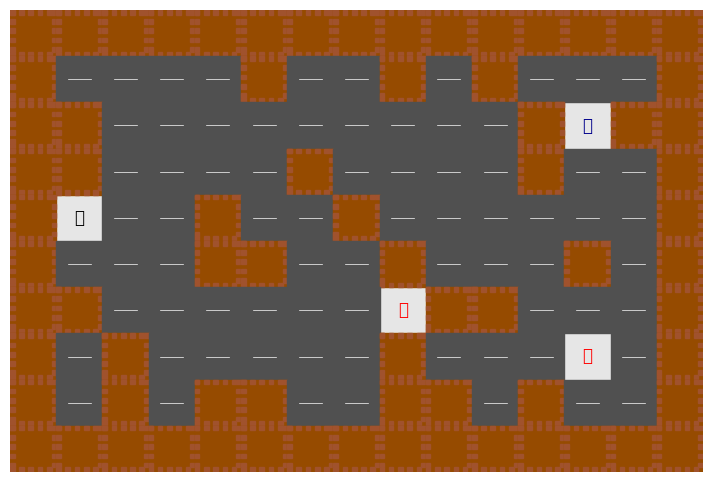

This chart was generated by the following Python code: (Note: this script raises an exception after producing the figure.)
import numpy as np
import matplotlib.pyplot as plt
from random import randint

# Initialize the maze
maze_height, maze_width = 10, 15
maze = np.full((maze_height, maze_width), ' ', dtype=object)  # Use object dtype for mixed types
maze[0, :] = maze[-1, :] = maze[:, 0] = maze[:, -1] = '\u2588'  # Thick border walls

# Set player, checkpoint, and goal positions
player_position = (randint(1, maze_height - 2), randint(1, maze_width - 2))
goal_position = (randint(1, maze_height - 2), randint(1, maze_width - 2))
checkpoint_pos = []

# Ensure player, checkpoints, and goal don't overlap
while goal_position == player_position or goal_position in checkpoint_pos:
    goal_position = (randint(1, maze_height - 2), randint(1, maze_width - 2))

maze[player_position] = 'P'
maze[goal_position] = 'G'

# Generate checkpoints ensuring they don't come together
def generate_checkpoints(num_checkpoints):
    for _ in range(num_checkpoints):
        checkpoint_candidate = (randint(1, maze_height - 2), randint(1, maze_width - 2))
        while checkpoint_candidate in checkpoint_pos or any(abs(checkpoint_candidate[0] - cp[0]) <= 1 and abs(checkpoint_candidate[1] - cp[1]) <= 1 for cp in checkpoint_pos):
            checkpoint_candidate = (randint(1, maze_height - 2), randint(1, maze_width - 2))
        checkpoint_pos.append(checkpoint_candidate)

generate_checkpoints(2)  # Adjust the number of checkpoints as needed

for c in checkpoint_pos:
    maze[c] = 'C'

# Add more walls inside the maze
for _ in range(30):  # Adjust number of walls as needed
    wall_pos = (randint(1, maze_height - 2), randint(1, maze_width - 2))
    if wall_pos not in [player_position, goal_position] + checkpoint_pos:
        maze[wall_pos] = '\u2588'  # Thick block character

def draw_maze(maze):
    plt.figure(figsize=(10, 6))
    ax = plt.gca()
    ax.imshow(np.ones(maze.shape), cmap='gray', alpha=0.1)
    ax.axis('off')
    
    brick_width = 1
    brick_height = 1
    brick_color = '#964B00'  # Light red color for bricks
    mortar_color = '#A0522D'  # Brown color for mortar
    mortar_width = 0.1
    mortar_height = 0.1
    
    for (j, i), label in np.ndenumerate(maze):
        if label == 'P':  # Player represented by a car
            ax.text(i, j, '🚗', fontsize=12, va='center', ha='center', color='black', fontname='Segoe UI Emoji')
        elif label == 'C':  # Checkpoint
            ax.text(i, j, '🛑', fontsize=12, va='center', ha='center', color='red', fontname='Segoe UI Emoji')
        elif label == 'G':  # Goal represented by a house
            ax.text(i, j, '🏠', fontsize=12, va='center', ha='center', color='darkblue', fontname='Segoe UI Emoji')
        elif label == '\u2588':  # Wall (brick style with mortar)
            ax.add_patch(plt.Rectangle((i - 0.5, j - 0.5), brick_width, brick_height, color=brick_color))  # Brick
            # Draw horizontal mortar lines
            for offset in np.arange(0, brick_width, mortar_width * 2):
                ax.add_patch(plt.Rectangle((i - 0.5 + offset, j - 0.5), mortar_width, mortar_height, color=mortar_color))
                ax.add_patch(plt.Rectangle((i - 0.5 + offset, j + 0.5 - mortar_height), mortar_width, mortar_height, color=mortar_color))
            # Draw vertical mortar lines
            for offset in np.arange(0, brick_height, mortar_height * 2):
                ax.add_patch(plt.Rectangle((i - 0.5, j - 0.5 + offset), mortar_width, mortar_height, color=mortar_color))
                ax.add_patch(plt.Rectangle((i + 0.5 - mortar_width, j - 0.5 + offset), mortar_width, mortar_height, color=mortar_color))
        elif label == ' ':  # Road
            ax.add_patch(plt.Rectangle((i-0.5, j-0.5), 1, 1, color='#505050'))  # Dark gray for realistic asphalt
            ax.add_line(plt.Line2D([i-0.25, i+0.25], [j, j], color='white', linewidth=0.5))  # White line for road markings
    plt.show()

def move_player(direction, player_pos, maze):
    y, x = player_pos
    if direction == 'w' and maze[y-1, x] != '\u2588':
        return (y-1, x)
    elif direction == 's' and maze[y+1, x] != '\u2588':
        return (y+1, x)
    elif direction == 'a' and maze[y, x-1] != '\u2588':
        return (y, x-1)
    elif direction == 'd' and maze[y, x+1] != '\u2588':
        return (y, x+1)
    return player_pos

def ids(start, goal, depth, visited=None):
    if start == goal:
        return [start]
    if depth <= 0:
        return None
    if visited is None:
        visited = set()
    visited.add(start)
    for dy, dx in [(1, 0), (-1, 0), (0, 1), (0, -1)]:
        y, x = start[0] + dy, start[1] + dx
        if 0 <= y < maze_height and 0 <= x < maze_width and maze[y, x] != '\u2588' and (y, x) not in visited:
            path = ids((y, x), goal, depth - 1, visited)
            if path is not None:
                return [(y, x)] + path
    return None

def game_loop():
    global player_position
    depth_limit = 1
    while True:
        draw_maze(maze)
        direction = input("Move (w/a/s/d): ").lower()
        if direction in ['w', 'a', 's', 'd']:
            new_pos = move_player(direction, player_position, maze)
            if new_pos == goal_position:
                print("Congratulations, you reached the goal!")
                break
            if new_pos in checkpoint_pos:
                print("Caught by a checkpoint! Game over.")
                break
            maze[player_position] = ' '
            player_position = new_pos
            maze[player_position] = 'P'
        else:
            print("Invalid move. Use w/a/s/d to move.")
        
        path = ids(player_position, goal_position, depth_limit)
        if path is not None:
            print("Player's Path to Goal (Depth Limit:", depth_limit, "):", path)
            depth_limit += 1
        else:
            print("No path found within the depth limit.")

game_loop()
